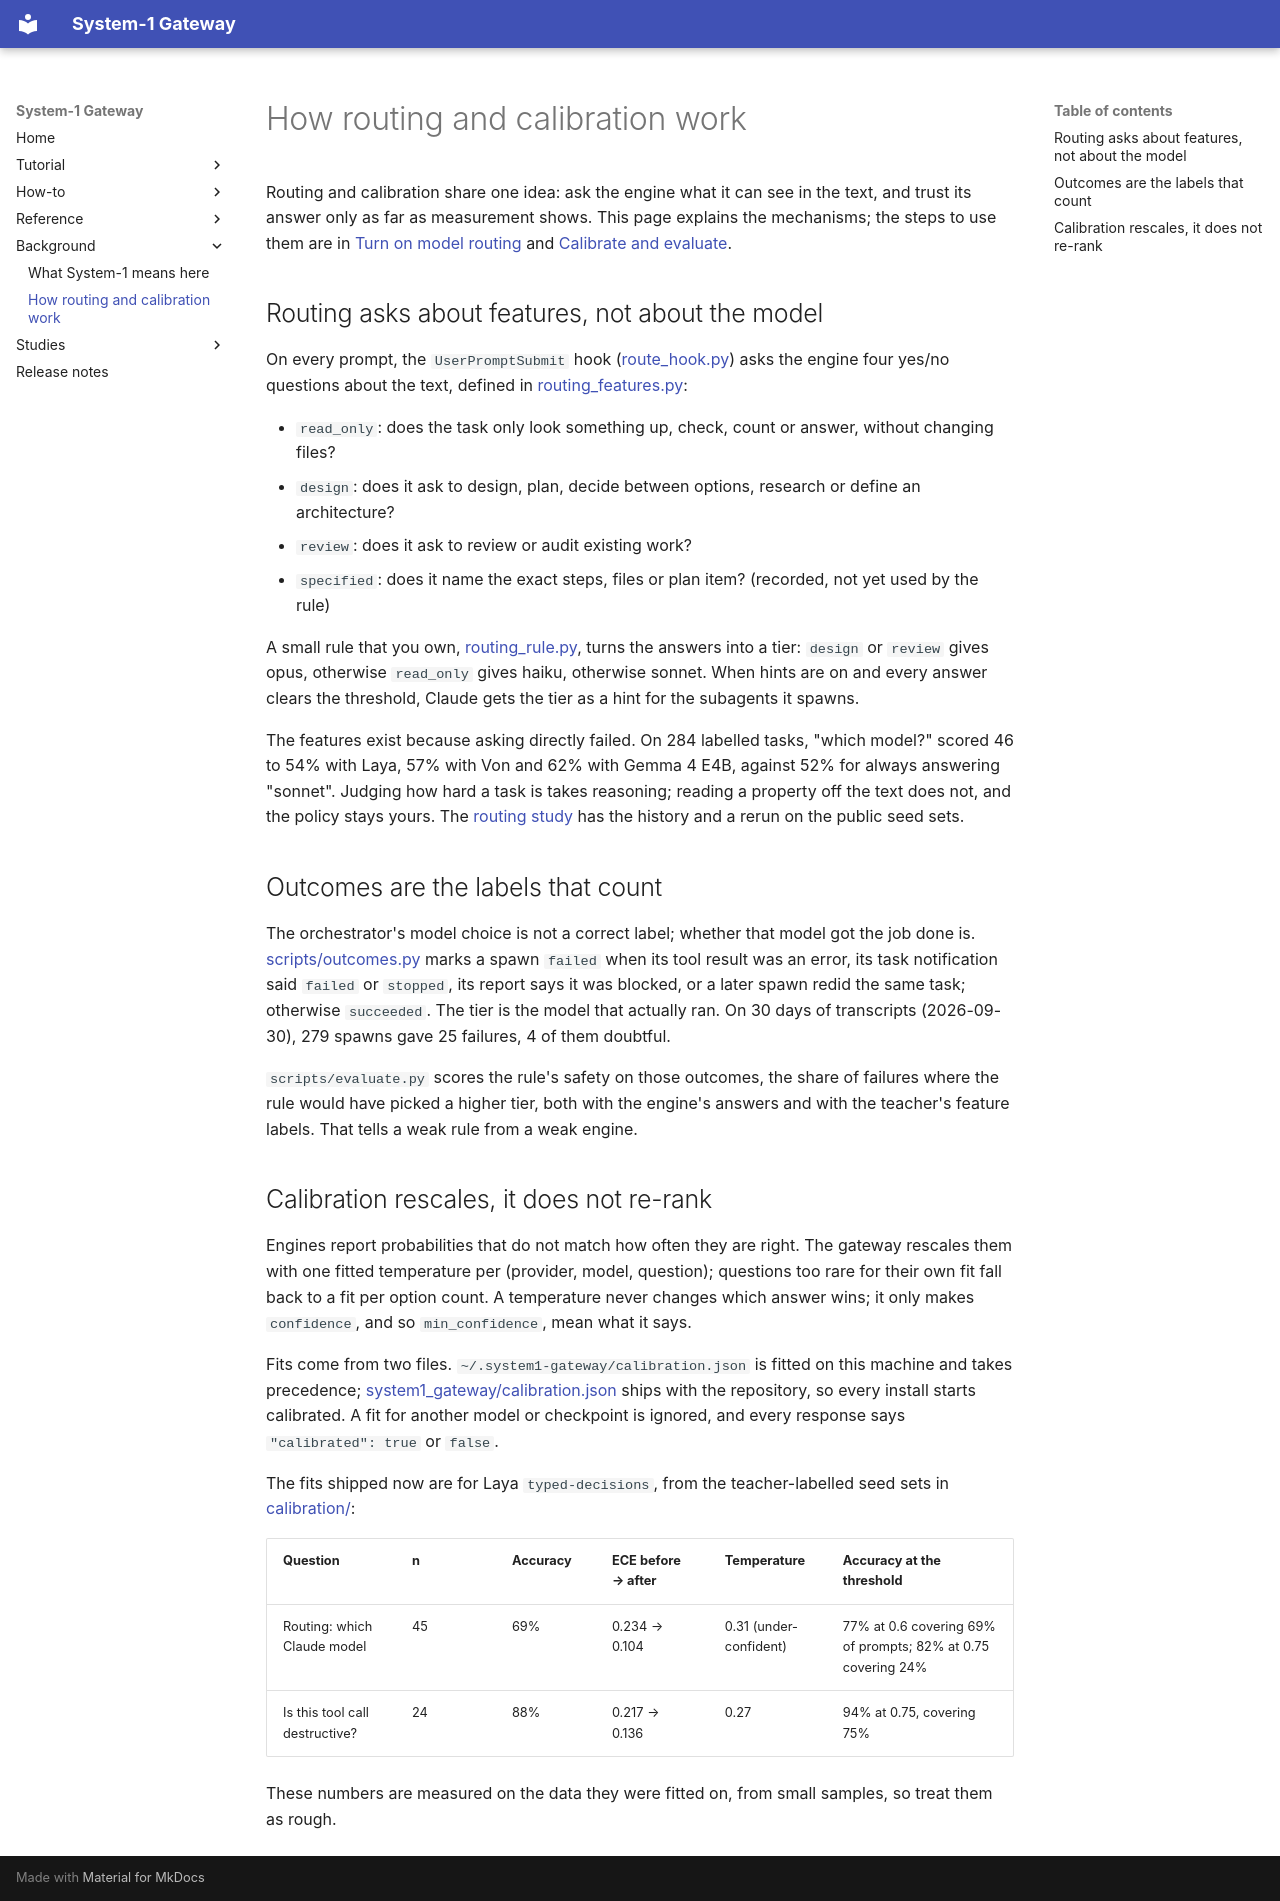

repository: TheMattHub/Sys1-AI-Gateway · page: background/routing-and-calibration.html · generator: mkdocs

# How routing and calibration work

Routing and calibration share one idea: ask the engine what it can see in the text, and trust its answer
only as far as measurement shows. This page explains the mechanisms; the steps to use them are in
[Turn on model routing](../how-to/routing.md) and [Calibrate and evaluate](../how-to/calibrate.md).

## Routing asks about features, not about the model

On every prompt, the `UserPromptSubmit` hook ([route_hook.py](../../system1_gateway/route_hook.py)) asks
the engine four yes/no questions about the text, defined in
[routing_features.py](../../system1_gateway/routing_features.py):

- `read_only`: does the task only look something up, check, count or answer, without changing files?
- `design`: does it ask to design, plan, decide between options, research or define an architecture?
- `review`: does it ask to review or audit existing work?
- `specified`: does it name the exact steps, files or plan item? (recorded, not yet used by the rule)

A small rule that you own, [routing_rule.py](../../system1_gateway/routing_rule.py), turns the answers into
a tier: `design` or `review` gives opus, otherwise `read_only` gives haiku, otherwise sonnet. When hints are
on and every answer clears the threshold, Claude gets the tier as a hint for the subagents it spawns.

The features exist because asking directly failed. On 284 labelled tasks, "which model?" scored 46 to 54%
with Laya, 57% with Von and 62% with Gemma 4 E4B, against 52% for always answering "sonnet". Judging how
hard a task is takes reasoning; reading a property off the text does not, and the policy stays yours. The
[routing study](../studies/claude-code-routing.md) has the history and a rerun on the public seed sets.

## Outcomes are the labels that count

The orchestrator's model choice is not a correct label; whether that model got the job done is.
[scripts/outcomes.py](../../scripts/outcomes.py) marks a spawn `failed` when its tool result was an error,
its task notification said `failed` or `stopped`, its report says it was blocked, or a later spawn redid the
same task; otherwise `succeeded`. The tier is the model that actually ran. On 30 days of transcripts
(2026-09-30), 279 spawns gave 25 failures, 4 of them doubtful.

`scripts/evaluate.py` scores the rule's safety on those outcomes, the share of failures where the rule would
have picked a higher tier, both with the engine's answers and with the teacher's feature labels. That tells a
weak rule from a weak engine.

## Calibration rescales, it does not re-rank

Engines report probabilities that do not match how often they are right. The gateway rescales them with one
fitted temperature per (provider, model, question); questions too rare for their own fit fall back to a fit
per option count. A temperature never changes which answer wins; it only makes `confidence`, and so
`min_confidence`, mean what it says.

Fits come from two files. `~/.system1-gateway/calibration.json` is fitted on this machine and takes
precedence; [system1_gateway/calibration.json](../../system1_gateway/calibration.json) ships with the
repository, so every install starts calibrated. A fit for another model or checkpoint is ignored, and every
response says `"calibrated": true` or `false`.

The fits shipped now are for Laya `typed-decisions`, from the teacher-labelled seed sets in
[calibration/](../../calibration/):

| Question | n | Accuracy | ECE before → after | Temperature | Accuracy at the threshold |
|---|---|---|---|---|---|
| Routing: which Claude model | 45 | 69% | 0.234 → 0.104 | 0.31 (under-confident) | 77% at 0.6 covering 69% of prompts; 82% at 0.75 covering 24% |
| Is this tool call destructive? | 24 | 88% | 0.217 → 0.136 | 0.27 | 94% at 0.75, covering 75% |

These numbers are measured on the data they were fitted on, from small samples, so treat them as rough.
